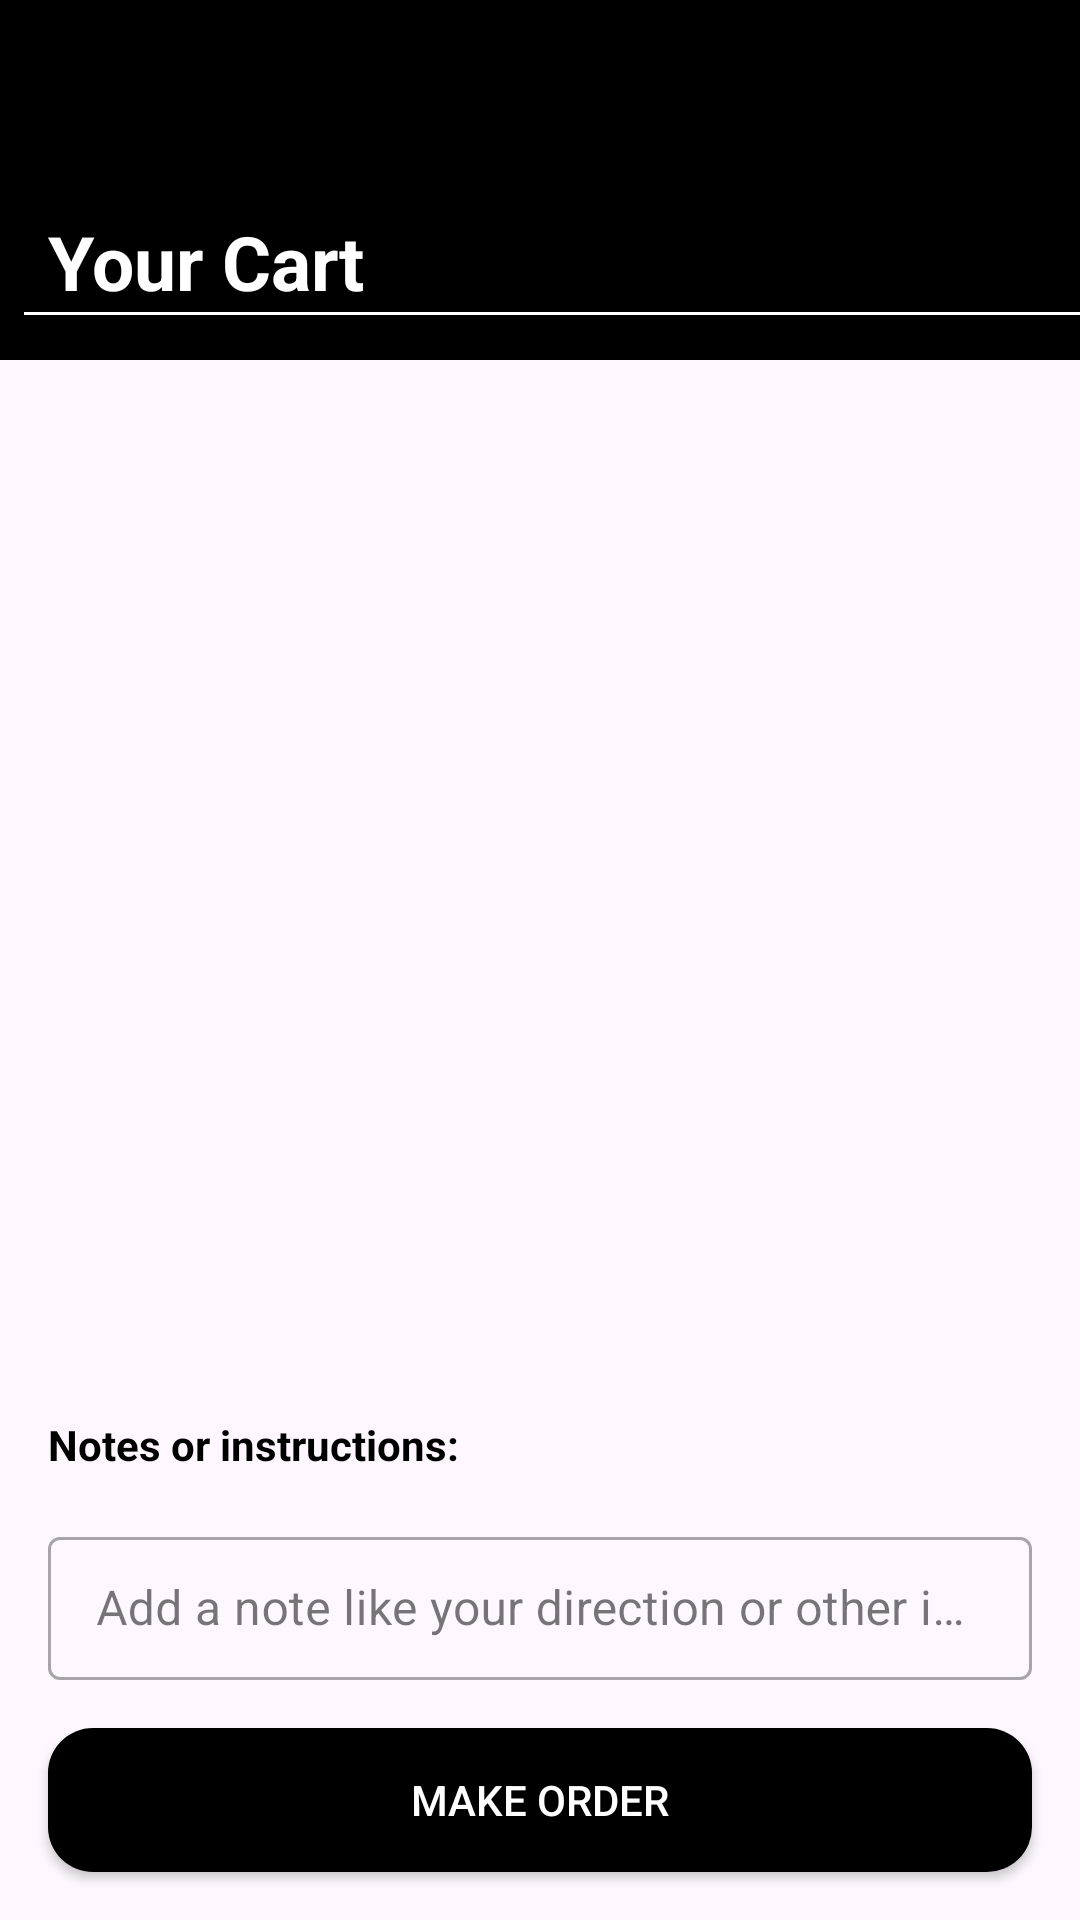

This screen was rendered from an Android layout file. Write that file and the resources it references.
<!-- AndroidManifest.xml: application theme Theme.Dining -->
<!-- res/layout/activity_cart.xml -->
<?xml version="1.0" encoding="utf-8"?>
<androidx.constraintlayout.widget.ConstraintLayout xmlns:android="http://schemas.android.com/apk/res/android"
    xmlns:app="http://schemas.android.com/apk/res-auto"
    xmlns:tools="http://schemas.android.com/tools"
    android:id="@+id/main"
    android:layout_width="match_parent"
    android:layout_height="match_parent"
    tools:context=".views.CartActivity">

    <androidx.constraintlayout.widget.ConstraintLayout
        android:id="@+id/header"
        android:layout_width="match_parent"
        android:layout_height="120dp"
        android:background="@color/black"
        app:layout_constraintEnd_toEndOf="parent"
        app:layout_constraintStart_toStartOf="parent"
        app:layout_constraintTop_toTopOf="parent">

        <TextView
            android:id="@+id/title"
            android:layout_width="wrap_content"
            android:layout_height="wrap_content"
            android:layout_marginStart="16dp"
            android:layout_marginBottom="16dp"
            android:text="@string/your_cart"
            android:textColor="@color/white"
            android:textSize="25sp"
            android:textStyle="bold"
            app:layout_constraintBottom_toBottomOf="parent"
            app:layout_constraintStart_toStartOf="parent" />

        <View
            android:id="@+id/view1"
            android:layout_width="wrap_content"
            android:layout_height="1dp"
            android:background="@color/white"
            app:layout_constraintEnd_toEndOf="parent"
            app:layout_constraintStart_toStartOf="@+id/title"
            app:layout_constraintTop_toBottomOf="@+id/title" />

        <ImageButton
            android:id="@+id/close"
            android:layout_width="38dp"
            android:layout_height="38dp"
            android:layout_margin="16dp"
            android:layout_marginTop="8dp"
            android:background="@drawable/bc_close"
            app:layout_constraintEnd_toEndOf="parent"
            app:layout_constraintTop_toTopOf="parent" />

    </androidx.constraintlayout.widget.ConstraintLayout>

    <androidx.constraintlayout.widget.ConstraintLayout
        android:id="@+id/content"
        android:layout_width="match_parent"
        android:layout_height="0dp"
        app:layout_constraintBottom_toBottomOf="parent"
        app:layout_constraintTop_toBottomOf="@+id/header">

        <androidx.recyclerview.widget.RecyclerView
            android:id="@+id/recyclerView"
            android:layout_width="match_parent"
            android:layout_height="0dp"
            android:layout_marginBottom="16dp"
            app:layout_constraintBottom_toTopOf="@+id/tvTotal"
            app:layout_constraintHeight_default="wrap"
            tools:itemCount="1"
            tools:listitem="@layout/item_product_cart" />

        <com.google.android.material.textview.MaterialTextView
            android:id="@+id/tvTotal"
            android:layout_width="0dp"
            android:layout_height="wrap_content"
            android:layout_marginHorizontal="16dp"
            android:layout_marginTop="16dp"
            android:layout_marginBottom="16dp"
            android:textAlignment="textEnd"
            android:textAppearance="?attr/textAppearanceHeadline5"
            app:layout_constraintBottom_toTopOf="@+id/noteContainer"
            app:layout_constraintEnd_toEndOf="parent"
            app:layout_constraintStart_toStartOf="parent"
            tools:text="Total: Q.25.00" />

        <LinearLayout
            android:id="@+id/noteContainer"
            android:layout_width="match_parent"
            android:layout_height="wrap_content"
            android:orientation="vertical"
            app:layout_constraintBottom_toTopOf="@+id/efab">

            <TextView
                android:layout_width="wrap_content"
                android:layout_height="wrap_content"
                android:layout_marginStart="16dp"
                android:layout_marginTop="16dp"
                android:text="@string/notes_or_instructions"
                android:textColor="@color/black"
                android:textStyle="bold" />

            <com.google.android.material.textfield.TextInputLayout
                android:id="@+id/tilNote"
                style="@style/Widget.MaterialComponents.TextInputLayout.OutlinedBox.Dense"
                android:layout_width="match_parent"
                android:layout_height="wrap_content"
                android:padding="16dp"
                app:counterOverflowTextColor="@color/black"
                tools:ignore="MissingConstraints">

                <com.google.android.material.textfield.TextInputEditText
                    android:id="@+id/etNote"
                    android:layout_width="match_parent"
                    android:layout_height="wrap_content"
                    android:ems="3"
                    android:hint="@string/add_a_note_like_your_direction_or_other_instructions"
                    android:imeOptions="actionDone"
                    android:inputType="text|textCapSentences"
                    android:shadowColor="@color/black"
                    android:textColor="@color/black" />

            </com.google.android.material.textfield.TextInputLayout>

        </LinearLayout>

        <androidx.appcompat.widget.AppCompatButton
            android:id="@+id/efab"
            android:layout_width="0dp"
            android:layout_height="wrap_content"
            android:layout_margin="16dp"
            android:background="@drawable/border_redondo_buttons"
            android:drawableTop="@drawable/ic_payment"
            android:gravity="center"
            android:padding="5dp"
            android:text="@string/ordernar"
            android:textColor="@color/white"
            app:iconGravity="textEnd"
            app:layout_constraintBottom_toBottomOf="parent"
            app:layout_constraintEnd_toEndOf="parent"
            app:layout_constraintStart_toStartOf="parent" />

    </androidx.constraintlayout.widget.ConstraintLayout>

</androidx.constraintlayout.widget.ConstraintLayout>
<!-- res/layout/item_product_cart.xml (included above) -->
<?xml version="1.0" encoding="utf-8"?>
<androidx.constraintlayout.widget.ConstraintLayout xmlns:android="http://schemas.android.com/apk/res/android"
    xmlns:app="http://schemas.android.com/apk/res-auto"
    xmlns:tools="http://schemas.android.com/tools"
    android:layout_width="match_parent"
    android:layout_height="?attr/listPreferredItemHeight">

    <com.google.android.material.textview.MaterialTextView
        android:id="@+id/tvQuantity"
        android:layout_width="wrap_content"
        android:layout_height="wrap_content"
        android:ems="3"
        android:textAlignment="center"
        app:layout_constraintBottom_toBottomOf="parent"
        app:layout_constraintEnd_toStartOf="@id/ibDelete"
        app:layout_constraintTop_toTopOf="parent"
        tools:text="5" />

    <com.google.android.material.textview.MaterialTextView
        android:id="@+id/tvTotal"
        android:layout_width="0dp"
        android:layout_height="wrap_content"
        android:maxLines="2"
        app:layout_constraintBottom_toBottomOf="parent"
        app:layout_constraintEnd_toStartOf="@+id/ibDelete"
        app:layout_constraintTop_toBottomOf="@+id/tvQuantity"
        tools:text="Q.10.00" />

    <ImageButton
        android:id="@+id/ibDelete"
        android:layout_width="wrap_content"
        android:layout_height="wrap_content"
        android:layout_marginEnd="8dp"
        android:background="?attr/selectableItemBackground"
        android:src="@drawable/bc_delete"
        app:layout_constraintBottom_toBottomOf="parent"
        app:layout_constraintEnd_toEndOf="parent"
        app:layout_constraintTop_toTopOf="parent" />

    <ImageView
        android:id="@+id/imgProduct"
        android:layout_width="48dp"
        android:layout_height="48dp"
        android:layout_marginStart="8dp"
        android:background="@color/white"
        app:layout_constraintBottom_toBottomOf="parent"
        app:layout_constraintStart_toStartOf="parent"
        app:layout_constraintTop_toTopOf="parent" />

    <com.google.android.material.textview.MaterialTextView
        android:id="@+id/tvName"
        android:layout_width="0dp"
        android:layout_height="wrap_content"
        android:layout_marginHorizontal="8dp"
        android:maxLines="2"
        android:textAppearance="?attr/textAppearanceSubtitle1"
        app:layout_constraintBottom_toBottomOf="parent"
        app:layout_constraintEnd_toStartOf="@id/tvQuantity"
        app:layout_constraintStart_toEndOf="@+id/imgProduct"
        app:layout_constraintTop_toTopOf="parent"
        tools:text="Papas Fritas" />

    <com.google.android.material.textview.MaterialTextView
        android:id="@+id/tvPrice"
        android:layout_width="0dp"
        android:layout_height="wrap_content"
        android:layout_marginHorizontal="8dp"
        android:maxLines="2"
        app:layout_constraintBottom_toBottomOf="parent"
        app:layout_constraintStart_toEndOf="@+id/imgProduct"
        app:layout_constraintTop_toBottomOf="@+id/tvName"
        tools:text="Q.10.00" />


</androidx.constraintlayout.widget.ConstraintLayout>
<!-- resources referenced by this layout -->
<resources>
  <color name="black">#FF000000</color>
  <color name="white">#FFFFFFFF</color>
  <!-- drawable bc_delete (drawable) -->
  <vector xmlns:android="http://schemas.android.com/apk/res/android" android:height="24dp" android:tint="#B60909" android:viewportHeight="24" android:viewportWidth="24" android:width="24dp">
        
      <path android:fillColor="@android:color/white" android:pathData="M6,19c0,1.1 0.9,2 2,2h8c1.1,0 2,-0.9 2,-2V7H6v12zM19,4h-3.5l-1,-1h-5l-1,1H5v2h14V4z"/>
      
  </vector>
  <!-- drawable border_redondo_buttons (drawable) -->
  <?xml version="1.0" encoding="utf-8"?>
  <shape xmlns:android="http://schemas.android.com/apk/res/android">
      <solid android:color="#000000" />
      <corners
          android:radius="15dp" />
  </shape>
  <string name="add_a_note_like_your_direction_or_other_instructions">Add a note like your direction or other instructions</string>
  <string name="notes_or_instructions">Notes or instructions:</string>
  <string name="ordernar">Make Order</string>
  <string name="your_cart">Your Cart</string>
  <style name="Theme.Dining" parent="Base.Theme.Dining" />
  <style name="Base.Theme.Dining" parent="Theme.Material3.DayNight.NoActionBar">
          
          
      </style>
</resources>
